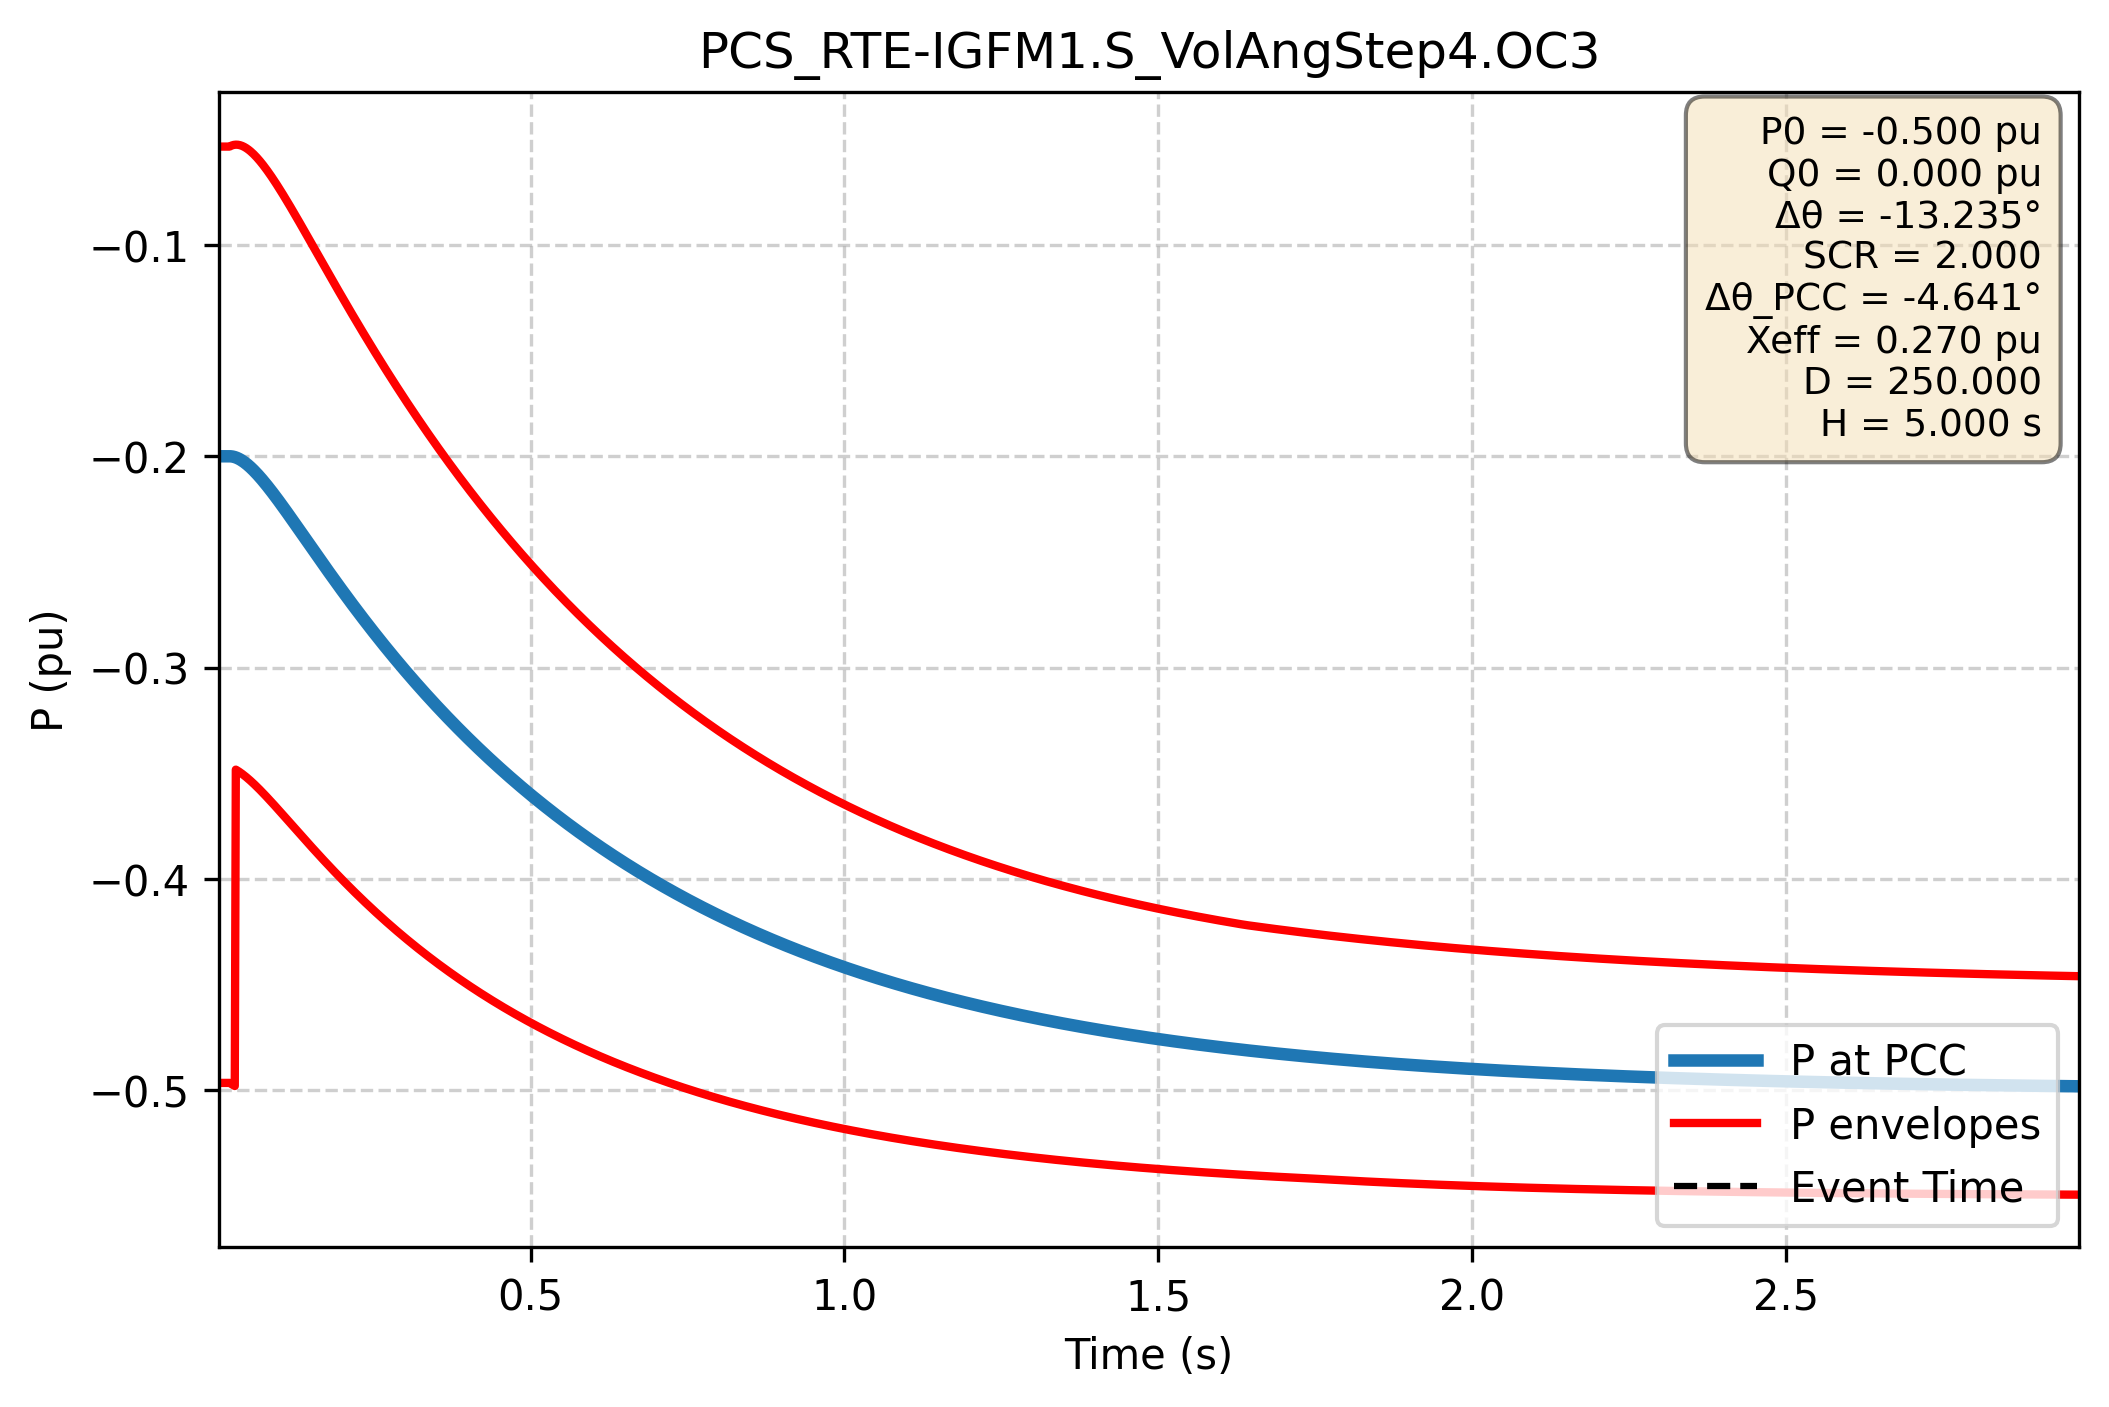

Source data for this figure (header and first rows):
Time (s); P PCC (pu); P lower (pu); P upper (pu)
0.000e+00; -2.000e-01; -4.966e-01; -5.345e-02
1.667e-03; -2.000e-01; -4.966e-01; -5.345e-02
3.334e-03; -2.000e-01; -4.966e-01; -5.345e-02
5.002e-03; -2.000e-01; -4.966e-01; -5.345e-02
6.669e-03; -2.000e-01; -4.966e-01; -5.345e-02
8.336e-03; -2.000e-01; -4.966e-01; -5.345e-02
1.000e-02; -2.000e-01; -4.966e-01; -5.345e-02
1.167e-02; -2.000e-01; -4.966e-01; -5.345e-02
1.334e-02; -2.000e-01; -4.966e-01; -5.345e-02
1.501e-02; -2.000e-01; -4.966e-01; -5.345e-02
1.667e-02; -2.000e-01; -4.966e-01; -5.345e-02
1.834e-02; -2.000e-01; -4.966e-01; -5.345e-02
2.001e-02; -2.000e-01; -4.966e-01; -5.345e-02
2.167e-02; -2.000e-01; -4.968e-01; -5.318e-02
2.334e-02; -2.001e-01; -4.971e-01; -5.296e-02
2.501e-02; -2.001e-01; -4.974e-01; -5.278e-02
2.668e-02; -2.003e-01; -4.977e-01; -5.266e-02
2.834e-02; -2.004e-01; -4.980e-01; -5.258e-02
3.001e-02; -2.006e-01; -3.483e-01; -5.254e-02
3.168e-02; -2.008e-01; -3.486e-01; -5.254e-02
3.334e-02; -2.010e-01; -3.489e-01; -5.259e-02
3.501e-02; -2.012e-01; -3.492e-01; -5.267e-02
3.668e-02; -2.015e-01; -3.496e-01; -5.279e-02
3.835e-02; -2.018e-01; -3.499e-01; -5.294e-02
4.001e-02; -2.021e-01; -3.503e-01; -5.312e-02
4.168e-02; -2.024e-01; -3.507e-01; -5.334e-02
4.335e-02; -2.028e-01; -3.510e-01; -5.359e-02
4.502e-02; -2.031e-01; -3.514e-01; -5.387e-02
4.668e-02; -2.035e-01; -3.518e-01; -5.418e-02
4.835e-02; -2.039e-01; -3.523e-01; -5.451e-02
5.002e-02; -2.043e-01; -3.527e-01; -5.487e-02
5.168e-02; -2.048e-01; -3.531e-01; -5.526e-02
5.335e-02; -2.052e-01; -3.536e-01; -5.567e-02
5.502e-02; -2.057e-01; -3.540e-01; -5.610e-02
5.669e-02; -2.062e-01; -3.545e-01; -5.655e-02
5.835e-02; -2.067e-01; -3.549e-01; -5.703e-02
6.002e-02; -2.072e-01; -3.554e-01; -5.753e-02
6.169e-02; -2.077e-01; -3.559e-01; -5.804e-02
6.335e-02; -2.082e-01; -3.564e-01; -5.857e-02
6.502e-02; -2.088e-01; -3.568e-01; -5.913e-02
6.669e-02; -2.093e-01; -3.573e-01; -5.969e-02
6.836e-02; -2.099e-01; -3.578e-01; -6.028e-02
7.002e-02; -2.104e-01; -3.583e-01; -6.088e-02
7.169e-02; -2.110e-01; -3.589e-01; -6.149e-02
7.336e-02; -2.116e-01; -3.594e-01; -6.212e-02
7.503e-02; -2.122e-01; -3.599e-01; -6.277e-02
7.669e-02; -2.128e-01; -3.604e-01; -6.342e-02
7.836e-02; -2.134e-01; -3.609e-01; -6.409e-02
8.003e-02; -2.140e-01; -3.615e-01; -6.477e-02
8.169e-02; -2.146e-01; -3.620e-01; -6.546e-02
8.336e-02; -2.153e-01; -3.625e-01; -6.616e-02
8.503e-02; -2.159e-01; -3.631e-01; -6.687e-02
8.670e-02; -2.165e-01; -3.636e-01; -6.759e-02
8.836e-02; -2.172e-01; -3.641e-01; -6.833e-02
9.003e-02; -2.178e-01; -3.647e-01; -6.907e-02
9.170e-02; -2.185e-01; -3.652e-01; -6.981e-02
9.336e-02; -2.191e-01; -3.658e-01; -7.057e-02
9.503e-02; -2.198e-01; -3.663e-01; -7.133e-02
9.670e-02; -2.205e-01; -3.669e-01; -7.211e-02
9.837e-02; -2.211e-01; -3.674e-01; -7.288e-02
... 2,940 more rows
